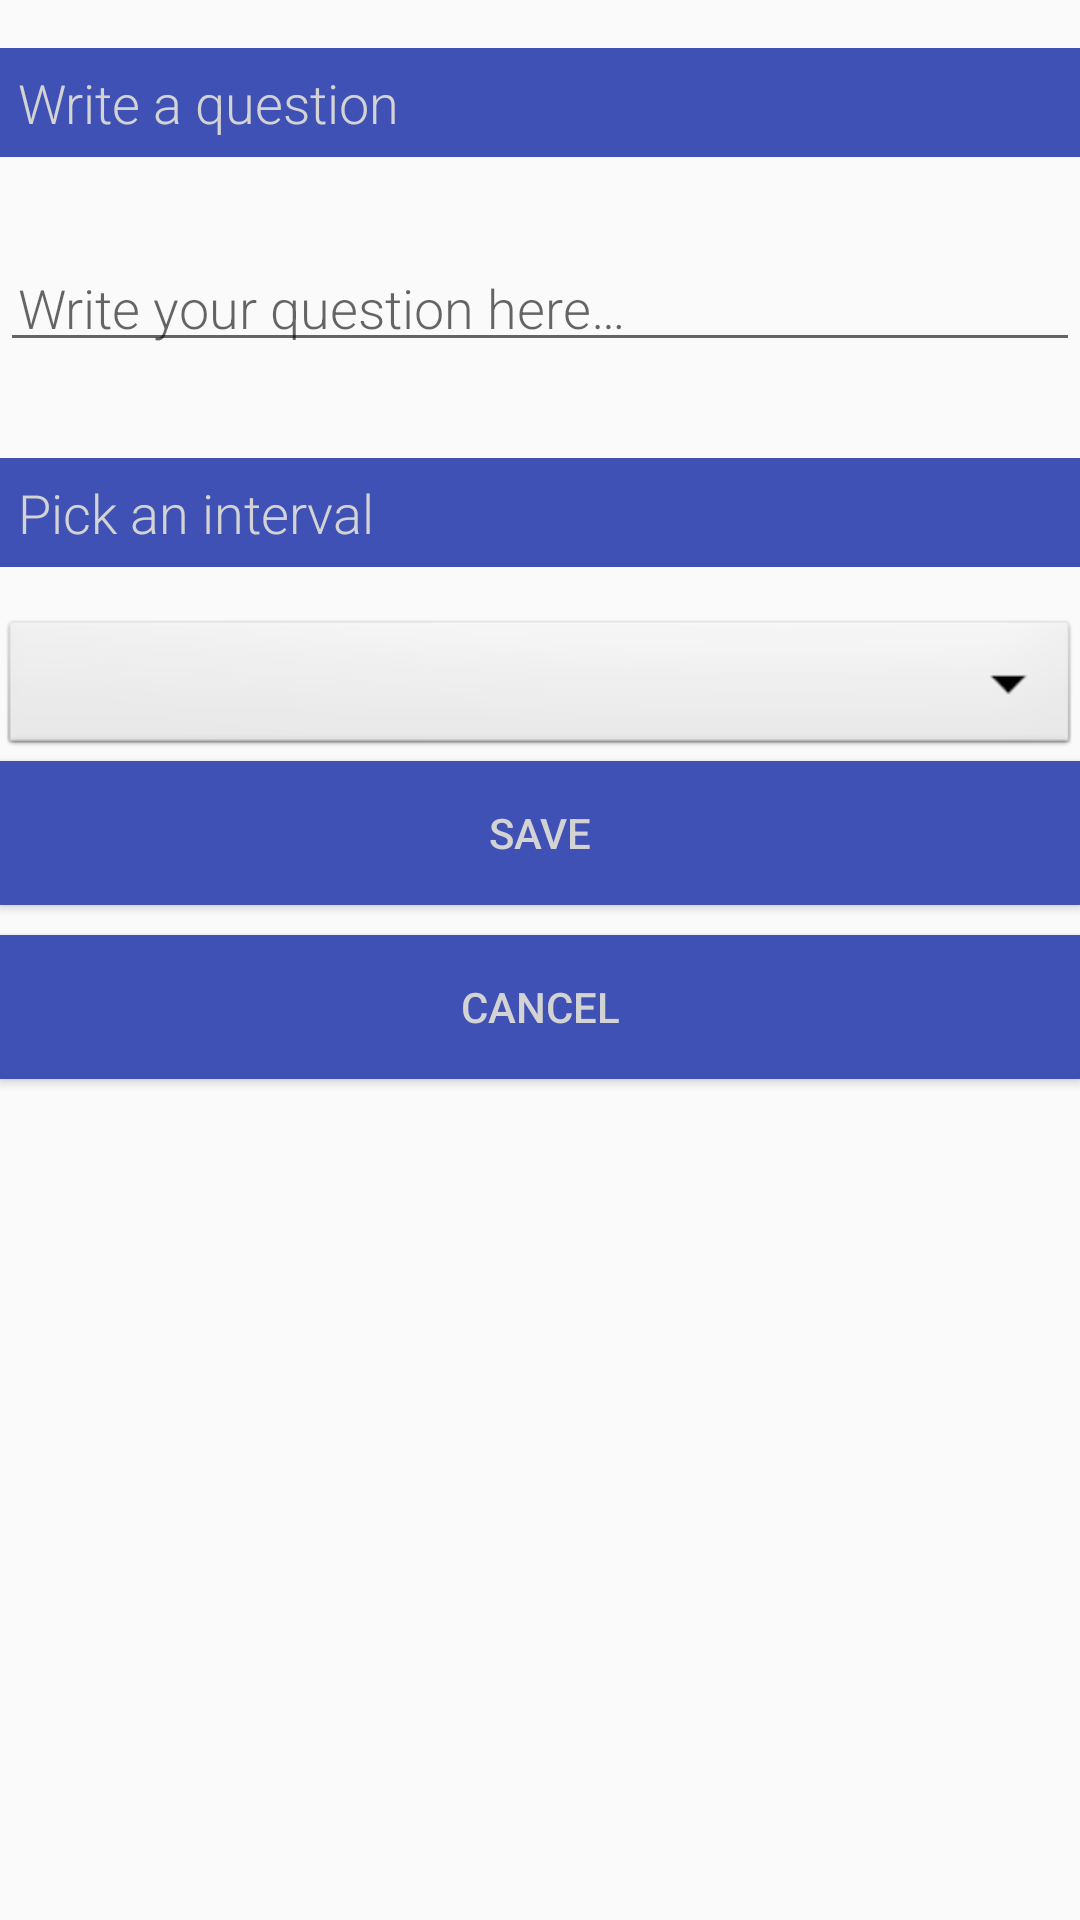

Android layout source for this screen:
<!-- AndroidManifest.xml: application theme AppTheme -->
<!-- res/layout/new_effect.xml -->
<?xml version="1.0" encoding="utf-8"?>
<LinearLayout
    xmlns:android="http://schemas.android.com/apk/res/android"
    android:orientation="vertical"
    android:layout_width="match_parent"
    android:layout_height="match_parent">

    <TextView
        android:id="@+id/question_instruction"
        android:layout_width="match_parent"
        android:layout_height="wrap_content"
        android:background="@color/colorPrimary"
        android:text="@string/q_instruction"
        android:fontFamily="sans-serif-light"
        android:textColor="@color/buttonLabel"
        android:padding="@dimen/small_padding"
        android:layout_marginBottom="@dimen/big_padding"
        android:layout_marginTop="@dimen/big_padding"
        android:textSize="18sp"/>

    <EditText
        android:id="@+id/edit_question"
        android:layout_width="match_parent"
        android:layout_height="wrap_content"
        android:fontFamily="sans-serif-light"
        android:hint="@string/hint_question"
        android:inputType="textAutoComplete"
        android:padding="@dimen/small_padding"
        android:layout_marginBottom="@dimen/big_padding"
        android:layout_marginTop="@dimen/big_padding"
        android:textSize="18sp" />

    <TextView
        android:id="@+id/answer_instruction"
        android:layout_width="match_parent"
        android:layout_height="wrap_content"
        android:background="@color/colorPrimary"
        android:text="@string/a_instruction"
        android:fontFamily="sans-serif-light"
        android:textColor="@color/buttonLabel"
        android:padding="@dimen/small_padding"
        android:layout_marginBottom="@dimen/big_padding"
        android:layout_marginTop="@dimen/big_padding"
        android:textSize="18sp"/>

    <Spinner
        android:id="@+id/spinner"
        android:layout_width="match_parent"
        android:layout_height="wrap_content"
        android:background="@android:drawable/btn_dropdown"
        android:spinnerMode="dropdown"/>


    <Button
        android:id="@+id/button_save"
        android:layout_width="match_parent"
        android:layout_height="wrap_content"
        android:background="@color/colorPrimary"
        android:text="@string/button_save"
        android:textColor="@color/buttonLabel"
        android:onClick="saveEffectBtnClicked"/>

    <Button
        android:id="@+id/button_cancel"
        android:layout_width="match_parent"
        android:layout_height="wrap_content"
        android:layout_marginTop="10dp"
        android:background="@color/colorPrimary"
        android:text="@string/button_cancel"
        android:textColor="@color/buttonLabel"
        android:onClick="cancelBtnClicked"/>

</LinearLayout>
<!-- resources referenced by this layout -->
<resources>
  <color name="buttonLabel">#d3d3d3</color>
  <color name="colorPrimary">#3F51B5</color>
  <dimen name="big_padding">16dp</dimen>
  <dimen name="small_padding">6dp</dimen>
  <string name="a_instruction">Pick an interval</string>
  <string name="button_cancel">Cancel</string>
  <string name="button_save">Save</string>
  <string name="hint_question">Write your question here…</string>
  <string name="q_instruction">Write a question</string>
  <style name="AppTheme" parent="Theme.AppCompat.Light.DarkActionBar">
          
          <item name="colorPrimary">@color/colorPrimary</item>
          <item name="colorPrimaryDark">@color/colorPrimaryDark</item>
          <item name="colorAccent">@color/colorAccent</item>
      </style>
  <color name="colorPrimaryDark">#303F9F</color>
  <color name="colorAccent">#FF4081</color>
</resources>
